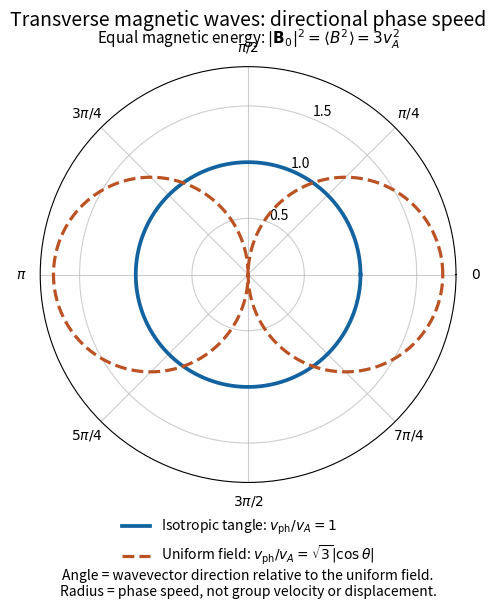

Write the Python code that produced this figure. (Note: this script raises an exception after producing the figure.)
"""Directional phase speeds; tested with Python 3.14, NumPy and Matplotlib."""

from pathlib import Path

import matplotlib

matplotlib.use("Agg")
import matplotlib.pyplot as plt
import numpy as np


def main():
    theta = np.linspace(0.0, 2.0 * np.pi, 1001)
    fig = plt.figure(figsize=(7.6, 6.3), dpi=100, facecolor="white")
    ax = fig.add_axes((0.16, 0.22, 0.68, 0.66), projection="polar")
    ax.set_facecolor("white")
    ax.plot(theta, np.ones_like(theta), color="#1263a0", lw=2.7,
            label=r"Isotropic tangle: $v_{\rm ph}/v_A=1$")
    ax.plot(theta, np.sqrt(3.0) * np.abs(np.cos(theta)),
            color="#bb5223", lw=2.3, ls="--",
            label=r"Uniform field: $v_{\rm ph}/v_A=\sqrt{3}|\cos\theta|$")
    ax.set_ylim(0, 1.85)
    ax.set_rticks((0.5, 1.0, 1.5))
    ax.set_rlabel_position(67.5)
    ax.set_thetagrids(
        (0, 45, 90, 135, 180, 225, 270, 315),
        labels=(r"$0$", r"$\pi/4$", r"$\pi/2$", r"$3\pi/4$",
                r"$\pi$", r"$5\pi/4$", r"$3\pi/2$", r"$7\pi/4$"),
    )
    ax.grid(color="#b9b9b9", alpha=0.7)
    fig.suptitle("Transverse magnetic waves: directional phase speed",
                 y=0.97, fontsize=14)
    fig.text(0.5, 0.915, r"Equal magnetic energy: $|\mathbf{B}_0|^2"
             r"=\langle B^2\rangle=3v_A^2$", ha="center", fontsize=11)
    fig.legend(loc="center", bbox_to_anchor=(0.5, 0.125),
              frameon=False, fontsize=10)
    fig.text(0.5, 0.035,
             "Angle = wavevector direction relative to the uniform field.\n"
             "Radius = phase speed, not group velocity or displacement.",
             ha="center", va="bottom", fontsize=10)
    fig.savefig(Path.cwd() / Path(__file__).with_suffix(".png").name,
                facecolor="white", transparent=False,
                metadata={"Software": "Codex Wiki"})
    plt.close(fig)


if __name__ == "__main__":
    main()
